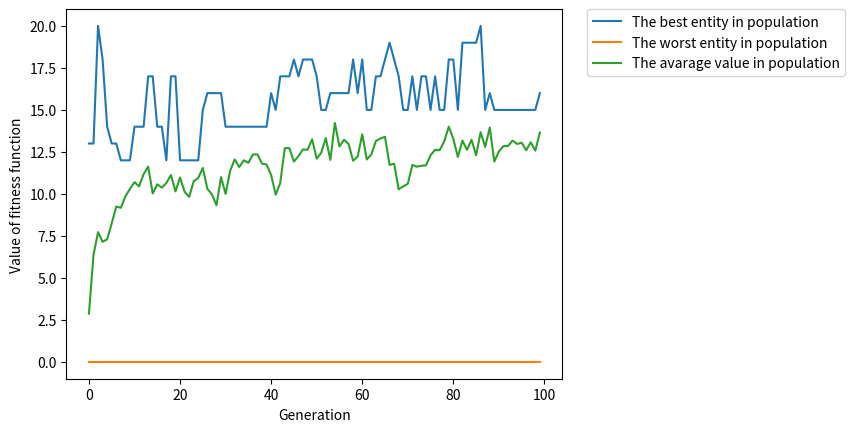

Python code for this plot:
import random
import matplotlib.pyplot as plt

# First argument is value, second is weight
items = [(4, 12), (2, 2), (2, 1), (1, 4), (1, 1), (5, 3), (7, 4), (3, 3), (1, 4), (3, 5)]

# Fitness function
def fit(o):
    value = 0
    weight = 0
    for i in range((len(o))):
        if o[i]==1:
            value+=items[i][0]
            weight+=items[i][1]
    if weight > 15:
        return 0
    return value


# Return a random entity
def rand_ind():
    ind = []
    for i in items:
        temp = random.randint(0, 1)
        ind.append(temp)
    return ind


def roulette_select(population, fitnesses, num):
    total_fitness = (sum(fitnesses))
    rel_fitness = [f/total_fitness for f in fitnesses]
    probs = [sum(rel_fitness[:i+1]) for i in range(len(rel_fitness))]
    new_population = []
    for n in range(num):
        r = random.random()
        for (i, individual) in enumerate(population):
            if r <= probs[i]:
                new_population.append(individual)
                break
    return new_population


def cross_over(p1, p2):
    divider = random.randrange(1, len(p1))
    r = random.randint(0,1)
    if r == 0:
        child = p1[:divider]+p2[divider:]
    else:
        child = p2[:divider]+p1[divider:]
    return child


def mutation(entity):
    gen = random.randrange(0, len(entity))
    mut_dict = {0:1, 1:0}
    entity[gen] = mut_dict[entity[gen]]
    return entity


def draw_plot(bests, worsts, avgs):
    x = range(len(bests))
    plt.plot(x, bests, label = "The best entity in population")
    plt.plot(x, worsts, label = "The worst entity in population")
    plt.plot(x, avgs, label = "The avarage value in population")
    plt.xlabel("Generation")
    plt.ylabel("Value of fitness function")
    plt.legend()
    plt.legend(bbox_to_anchor=(1.05, 1), loc=2, borderaxespad=0.)
    plt.show()


def fun(pop_size, number_of_generations, surv_size=0.4, child_proc = 0.5, mut_prob=0.05):
    bests = []
    worsts = []
    avgs = []
    population=[]
    for i in range(pop_size):
        population.append(rand_ind())
    perfect = population[0]
    while number_of_generations>0:
        fits = []
        for i in population:
            f = fit(i)
            fits.append(f)
            if fit(perfect)<f:
                perfect = i
        bests.append(max(fits))
        worsts.append(min(fits))
        avg = sum(fits) / len(fits)
        avgs.append(avg)
        new_population = roulette_select(population, fits, int(surv_size*pop_size))
        for c in range(int(child_proc*pop_size)):
            p1 = random.choice(new_population)
            p2 = random.choice(new_population)
            child = cross_over(p1,p2)
            new_population.append(child)
        missing = pop_size - len(new_population)
        for m in range(missing):
            new_population.append(rand_ind())
        for i in range(len(new_population)):
            r = random.random()
            if r <= mut_prob:
                new_population[i] = mutation(new_population[i])
        population = new_population
        number_of_generations -= 1
    draw_plot(bests, worsts, avgs)
    return perfect

print(fit(fun(40, 100)))
